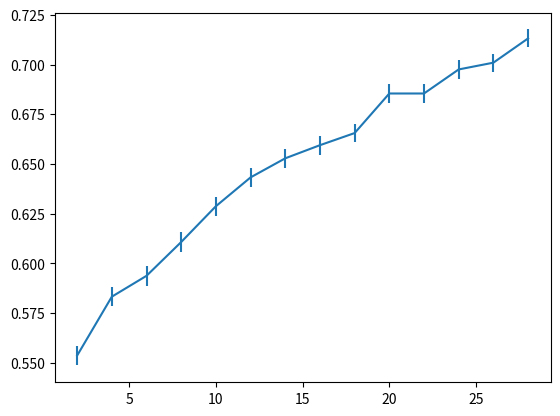

Generate this figure with matplotlib:
import numpy as np
import matplotlib.pyplot as plt
import time

# TODO clargs to output compuation time

def roi_dstr(years, mu, sigma, trials=10000, principle=1e3):
# Distribution of possible returns on investment.
# TODO trials should be int

  start = time.time()
  
  if sigma:
    results = [None for _ in range(trials)]
    for i in range(trials):
      balance = principle
      for j in range(years):
        balance *= np.random.lognormal(mu, sigma)
      results[i] = balance
  else:
    results = principle * np.exp(mu*years)
  
  stop = time.time()
  #print("main loop", stop-start)

  return results

def summarize(results):
  summary = {
             "mean" : np.mean(results),
             "std_biased" : np.std(results),
             "std_unbiased" : np.std(results, ddof=1),
             }
  
  trials = len(results)

  summary["sem"] = summary["std_unbiased"] / trials ** 0.5  # std error on mean
  
  for x in summary:
    summary[x] = round(summary[x], 2)
  
  print("Mean:", summary["mean"], "+/-", summary["sem"])
  print("Sample standard deviation:", summary["std_unbiased"])
  return summary

def win_rate(results, alt_results, alt_sigma):

  trials = len(results)
  win = 0
  
  start = time.time()
  
  if alt_sigma:
    for i in range(trials):
      if results[i] > alt_results[i]:
        win += 1
  else:
    for i in range(trials):
      if results[i] > alt_results:
        win += 1
  
  end = time.time()
  #print("win loop", end - start)
  
  win /= trials
  win_sem = np.std(int(win*trials)*[1]+int((1-win)*trials)*[0]) / trials ** 0.5
  # Is there any significance to sample std dev? (i.e., not SEM)
  win_sem = round(win_sem, int(np.log10(trials)))
  
  #print(win, "+/-", round(win_sem,int(np.log10(trials))))
  return win, win_sem

def compare(years, summary=False):
  #years = 5
  mu = 0.095
  sigma = 0.15
  # exp(0.0488) ~ 1.05
  # exp(0.0677) ~ 1.07
  # exp(0.0793) ~ 1.0825
  alt_mu = 0.0793
  alt_sigma = 0
  alt_results = roi_dstr(years, alt_mu, alt_sigma)
  results = roi_dstr(years, mu, sigma)
  trials = len(results)
  win, win_sem = win_rate(results, alt_results, alt_sigma)
  if summary:
    summarize(results)
    print(win, "+/-", round(win_sem,int(np.log10(trials))))
  return win, win_sem

if __name__ == "__main__":
  #compare(5, summary=True)
  # TODO another graph can show the ROI for each strat rather than just win rate
  # TODO multiplot to show effect of diff mu, sigma (or plots with diff axes)
  step = 2
  stop = 30
  years = np.arange(step, stop, step)
  win = [None for _ in years]
  win_sem = [None for _ in years]
  for i in range(len(years)):
    win[i], win_sem[i] = compare(years[i])
  plt.errorbar(years, win, win_sem) 
  plt.show()








